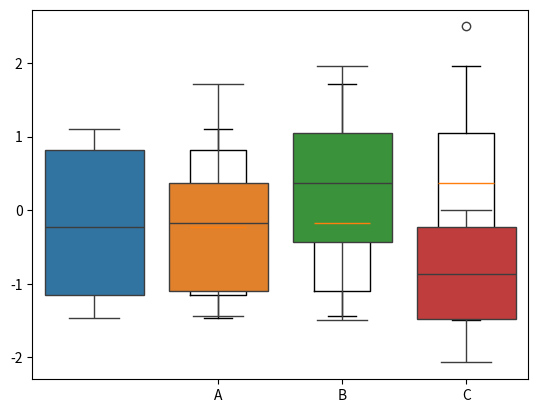

The script that saved this image:
#箱线图

import numpy as np
import matplotlib.pyplot as plt
import seaborn as sns
import pandas as pd

# 数据准备
# 生成 0-1 之间的 10*4 维度数据
data=np.random.normal(size=(10,4))
lables = ['A','B','C','D']
# 用 Matplotlib 画箱线图
plt.boxplot(data,labels=lables)
plt.show()
# 用 Seaborn 画箱线图
df = pd.DataFrame(data, columns=lables)
sns.boxplot(data=df)
plt.show()
